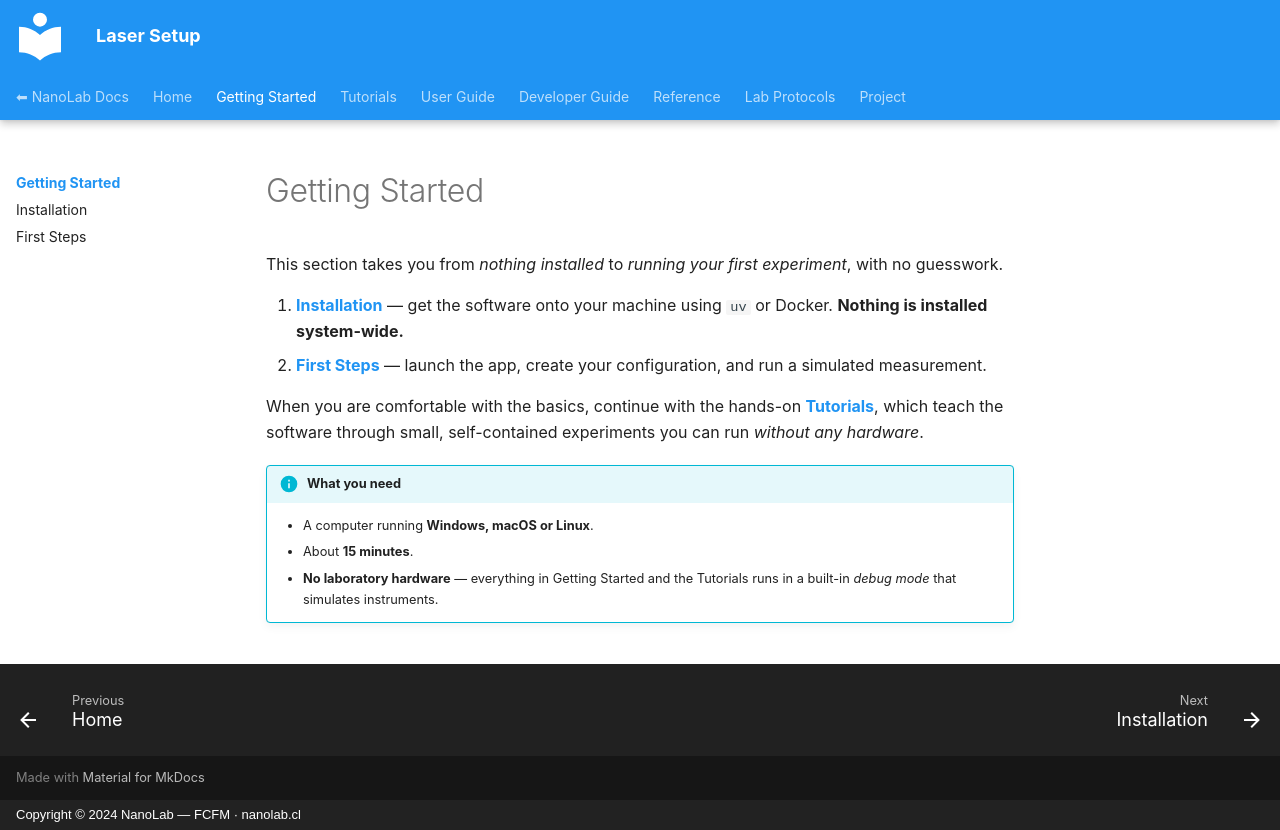

repository: nanolab-fcfm/laser_setup · page: getting-started/index.html · generator: mkdocs · copyright: Copyright © 2024 NanoLab — FCFM · nanolab.cl

# Getting Started

This section takes you from *nothing installed* to *running your first
experiment*, with no guesswork.

1. **[Installation](installation.md)** — get the software onto your machine
   using `uv` or Docker. **Nothing is installed system-wide.**
2. **[First Steps](first-steps.md)** — launch the app, create your configuration,
   and run a simulated measurement.

When you are comfortable with the basics, continue with the hands-on
**[Tutorials](../tutorials/index.md)**, which teach the software through small,
self-contained experiments you can run *without any hardware*.

!!! info "What you need"
    - A computer running **Windows, macOS or Linux**.
    - About **15 minutes**.
    - **No laboratory hardware** — everything in Getting Started and the
      Tutorials runs in a built-in *debug mode* that simulates instruments.
